Run: headless pygame with SDL's dummy video driver; simulated clock (each Clock.tick advances the game by its frame time, no real sleeping); random seed 0; keys injected as events and as key.get_pressed() state; no mouse input.
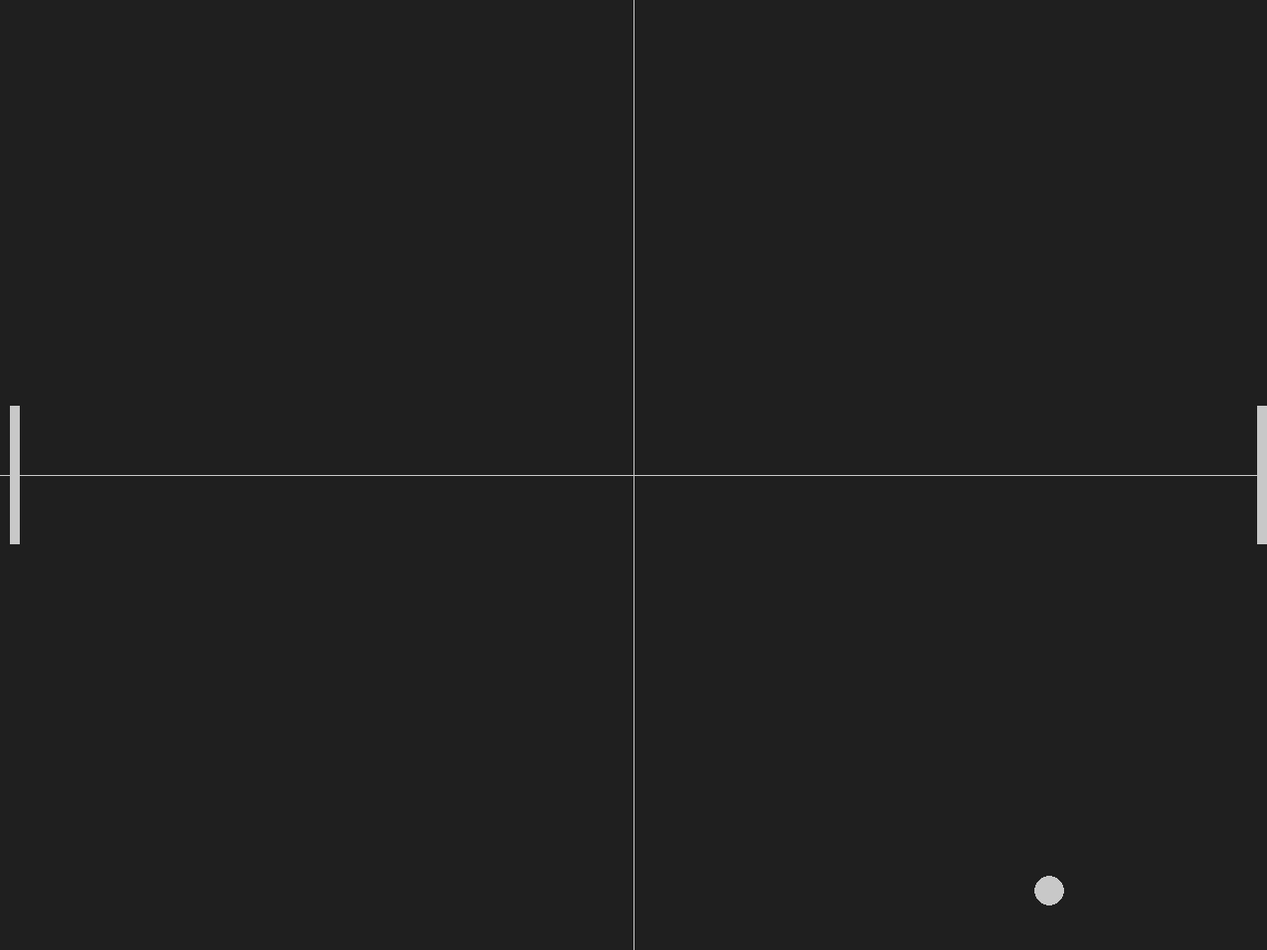
Frame 1 of 4 · flips 1–60 · no input
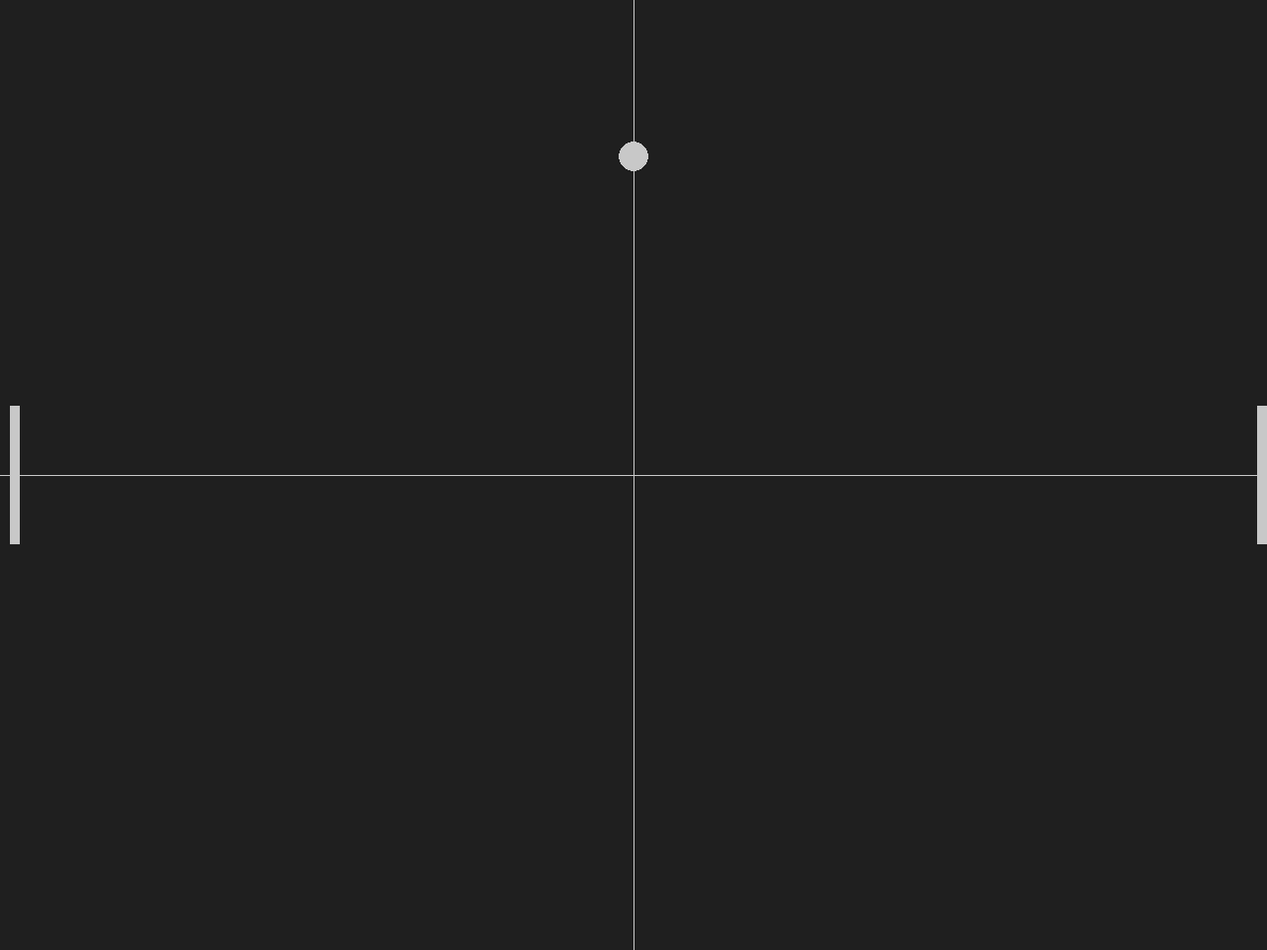
Frame 2 of 4 · flips 61–180 · tapped SPACE, RETURN · held RIGHT (→), D
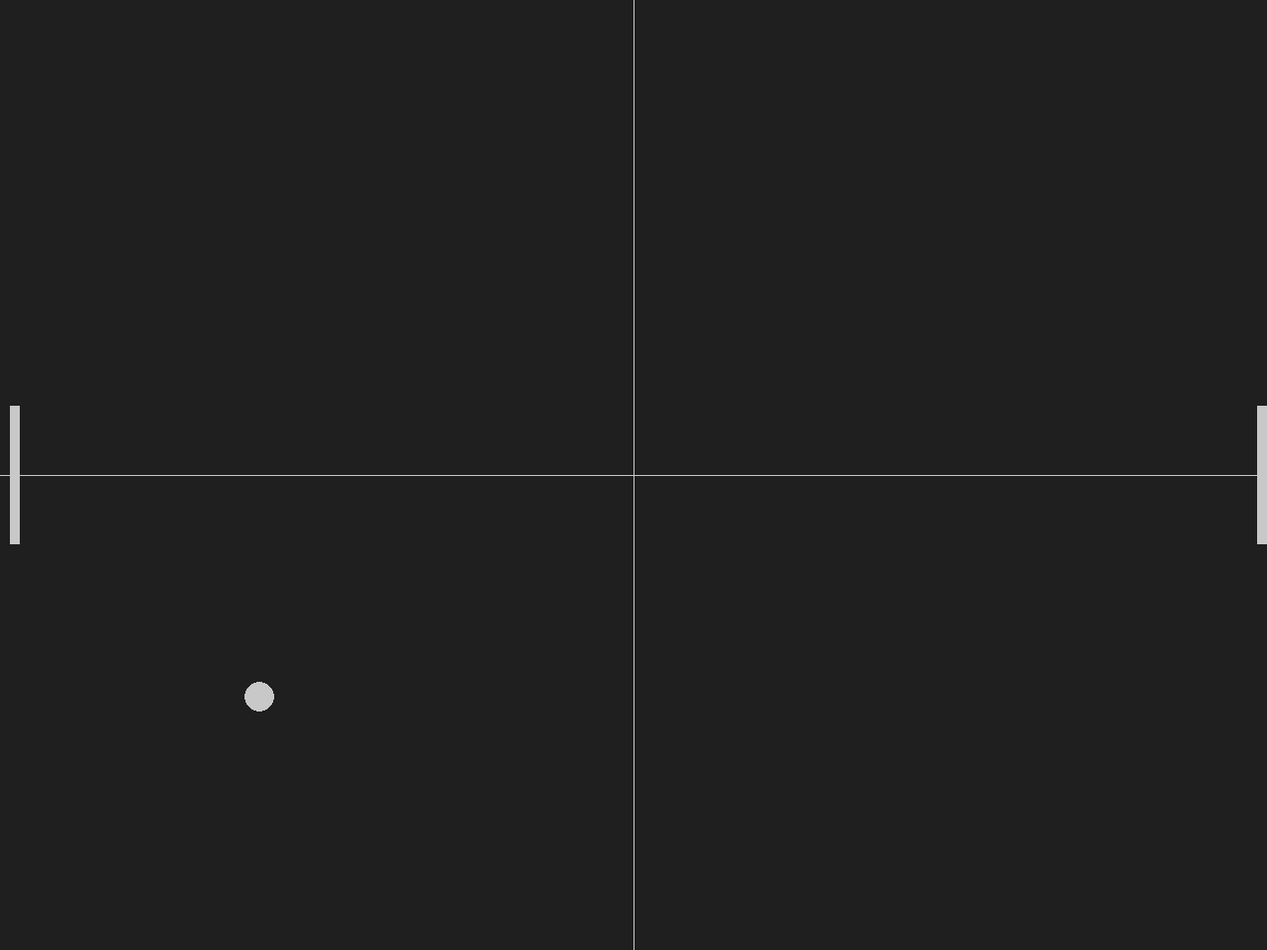
Frame 3 of 4 · flips 181–300 · held DOWN (↓), S
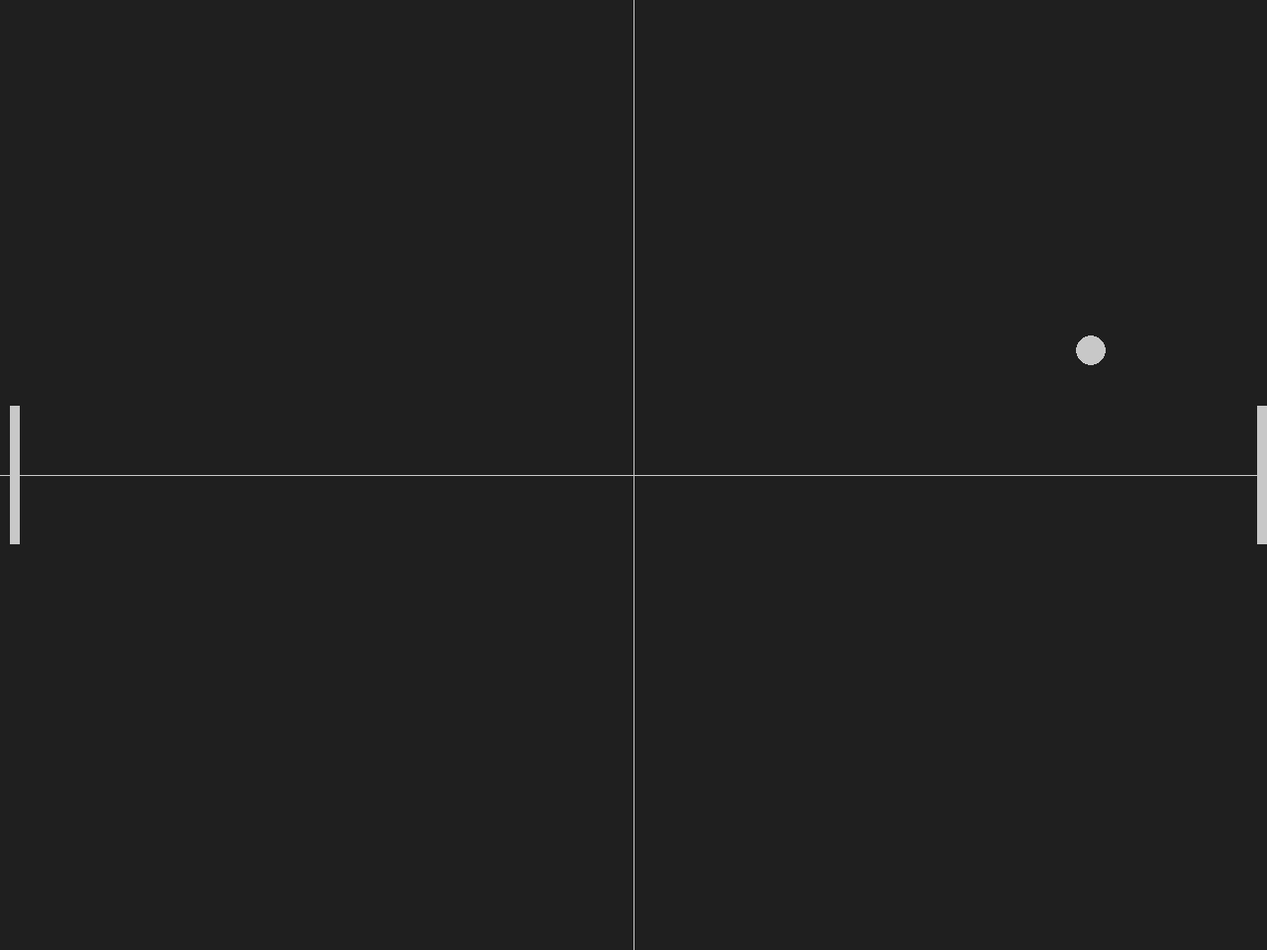
Frame 4 of 4 · flips 301–420 · held LEFT (←), A, UP (↑), W

The pygame program that drew these frames:

#sys is a modul to acces some functionality in your system
import pygame, sys

#----------------------------------Animation phase----------------------------------

def ball_animation():
	#global enable us to acces glopbal scope 
	global ball_speed_x, ball_speed_y
	
	# moving the ball every frame  by the ball spped we defind x=7 and y=7
	# NB ball.x where x is the object ball = pygame.Rect(screen_width/2-15,screen_height/2-15, 30, 30)
	ball.x += ball_speed_x
	ball.y += ball_speed_y

	# crate a boundry 
	if ball.top <= 0 or ball.bottom >= screen_height:
		#reverse the horizontal ball speed hence ball_speed_y = -7
		ball_speed_y *= -1
	if ball.left <= 0 or ball.right >= screen_width:
		#reverse the horizontal ball speed hence ball_speed_x = -7
		ball_speed_x *= -1
		# --Rec1.colliderect(Rec2) --Returns true if any portion of either rectangle(rec1 and rec2) overlap or touches them self
	if ball.colliderect(player) or ball.colliderect(opponent):
		ball_speed_x *= -1
#----------------------------------Animation phase----------------------------------		


# General setup
#--pygame.init()-- initiate the pygame module. all ways need for any pygame code
pygame.init()

#--pygame.time.Clock()--This function is used to create a clock object which can be used to keep track of time. 
#---------The various methods of clock object are below:----------
#tick():This method should be called once per frame. It will compute how many milliseconds have passed since the
#  previous call. If you pass the optional framerate argument the function will delay to keep the game running slower
#  than the given ticks per second. For example if we pass 10 as argument the program will never run at more than 10
#  frames per second.
#get_time():It is used to obtain a number of milliseconds used between two tick().
#get_fps():it gives information regarding the clock frame rate. it returns the output in floating-point value.
clock = pygame.time.Clock()

# Setting up the main window
screen_width = 1280 #pixel wide
screen_height = 960 #pixel hight
#--display.set_mode((screen_width,screen_height))-- return a display surface object or your window
screen = pygame.display.set_mode((screen_width,screen_height))

#--pygame.display.set_caption('Pong')-- given the window or sreen a title
pygame.display.set_caption('Pong')



#----------------------------------Drawing phase----------------------------------

# Colors
# defind your on color as (R,G,B)
light_grey = (200,200,200)

	#----------------------------------Animation phase----------------------------------
	# defind speed variable
		# Game Variables
ball_speed_x = 7
ball_speed_y = 7
	#----------------------------------Animation phase----------------------------------

#--pygame.Color('colorNameOnline ')-- use to create color
bg_color = pygame.Color('grey12')

# Game Rectangles
#pygame.Rect(x(lesft),y(top),width,height)
					
			#- ...					
			#-2
			#-1
#-..,-2,-1,0,1,2,..-----------------#
			#1  		|  			|
			#2			|			|
			#3----------0-----------| 	
			#4  		| 0 		|
			#5  		|  			|
			#6----------------------# 
ball = pygame.Rect(screen_width/2-15,screen_height/2-15, 30, 30)
player = pygame.Rect(screen_width-10, screen_height / 2-70 , 10,140)
opponent = pygame.Rect(10, screen_height / 2 - 70, 10,140)


#----------------------------------End Drawing phase End----------------------------------



while True:
	#Handling input
	#--pygame.event.get()--get events from the queue. NB it return a list
	for event in pygame.event.get():
		#--pygame.QUIT--checks if the Event object’s type is equal to the constant QUIT
		if event.type == pygame.QUIT:
			#--pygame.quit()--deactivates the Pygame library. Your programs should always 
			# call pygame.quit() before they call sys.exit() to terminate the program.
			pygame.quit()
			sys.exit()
			#----------------------------------Animation phase----------------------------------
	# Game logic
	ball_animation()
			#----------------------------------Animation phase----------------------------------

	#----------------------------------End Drawing phase End----------------------------------

	# Visuals 
	#--screen.fill(VariavleColor)--add background color
	screen.fill(bg_color)
	#--display surface. the parent surface and we can only have one.
	#---pygame.draw.OBJECT(display surface, color, rect)--- use to display itmes on your parent surface 
	pygame.draw.rect(screen, light_grey, player)
	pygame.draw.rect(screen, light_grey, opponent) 
	pygame.draw.ellipse(screen, light_grey, ball)

	#aaline(surface, color, start_pos, end_pos)
	#aaline(surface, color, (x,y), (x,y))
	pygame.draw.aaline(screen, light_grey, (screen_width / 2, 0),(screen_width / 2, screen_height))
	pygame.draw.aaline(screen, light_grey, (0,screen_height/2),(screen_width , screen_height/2))
	
	

	#----------------------------------End Drawing phase End----------------------------------




	# Updating the window 
	#--pygame.display.flip()--Update the full display Surface to the screen
	pygame.display.flip()

	#FPS, Frames Per Second, is the number of frames shown per unit of time.
	# 1 / FPS is the amount of time should pass between each frame.
	# Tick is just a measure of time in PyGame.
	# clock.tick(40) means that 40 frames should pass (for every second at most) per second
	# NBthe .clock.tick(60) limite how fast our loop runs. important because the computer
	# will try to run the code as fast as it can and hence we may not see the anything
	clock.tick(60)
